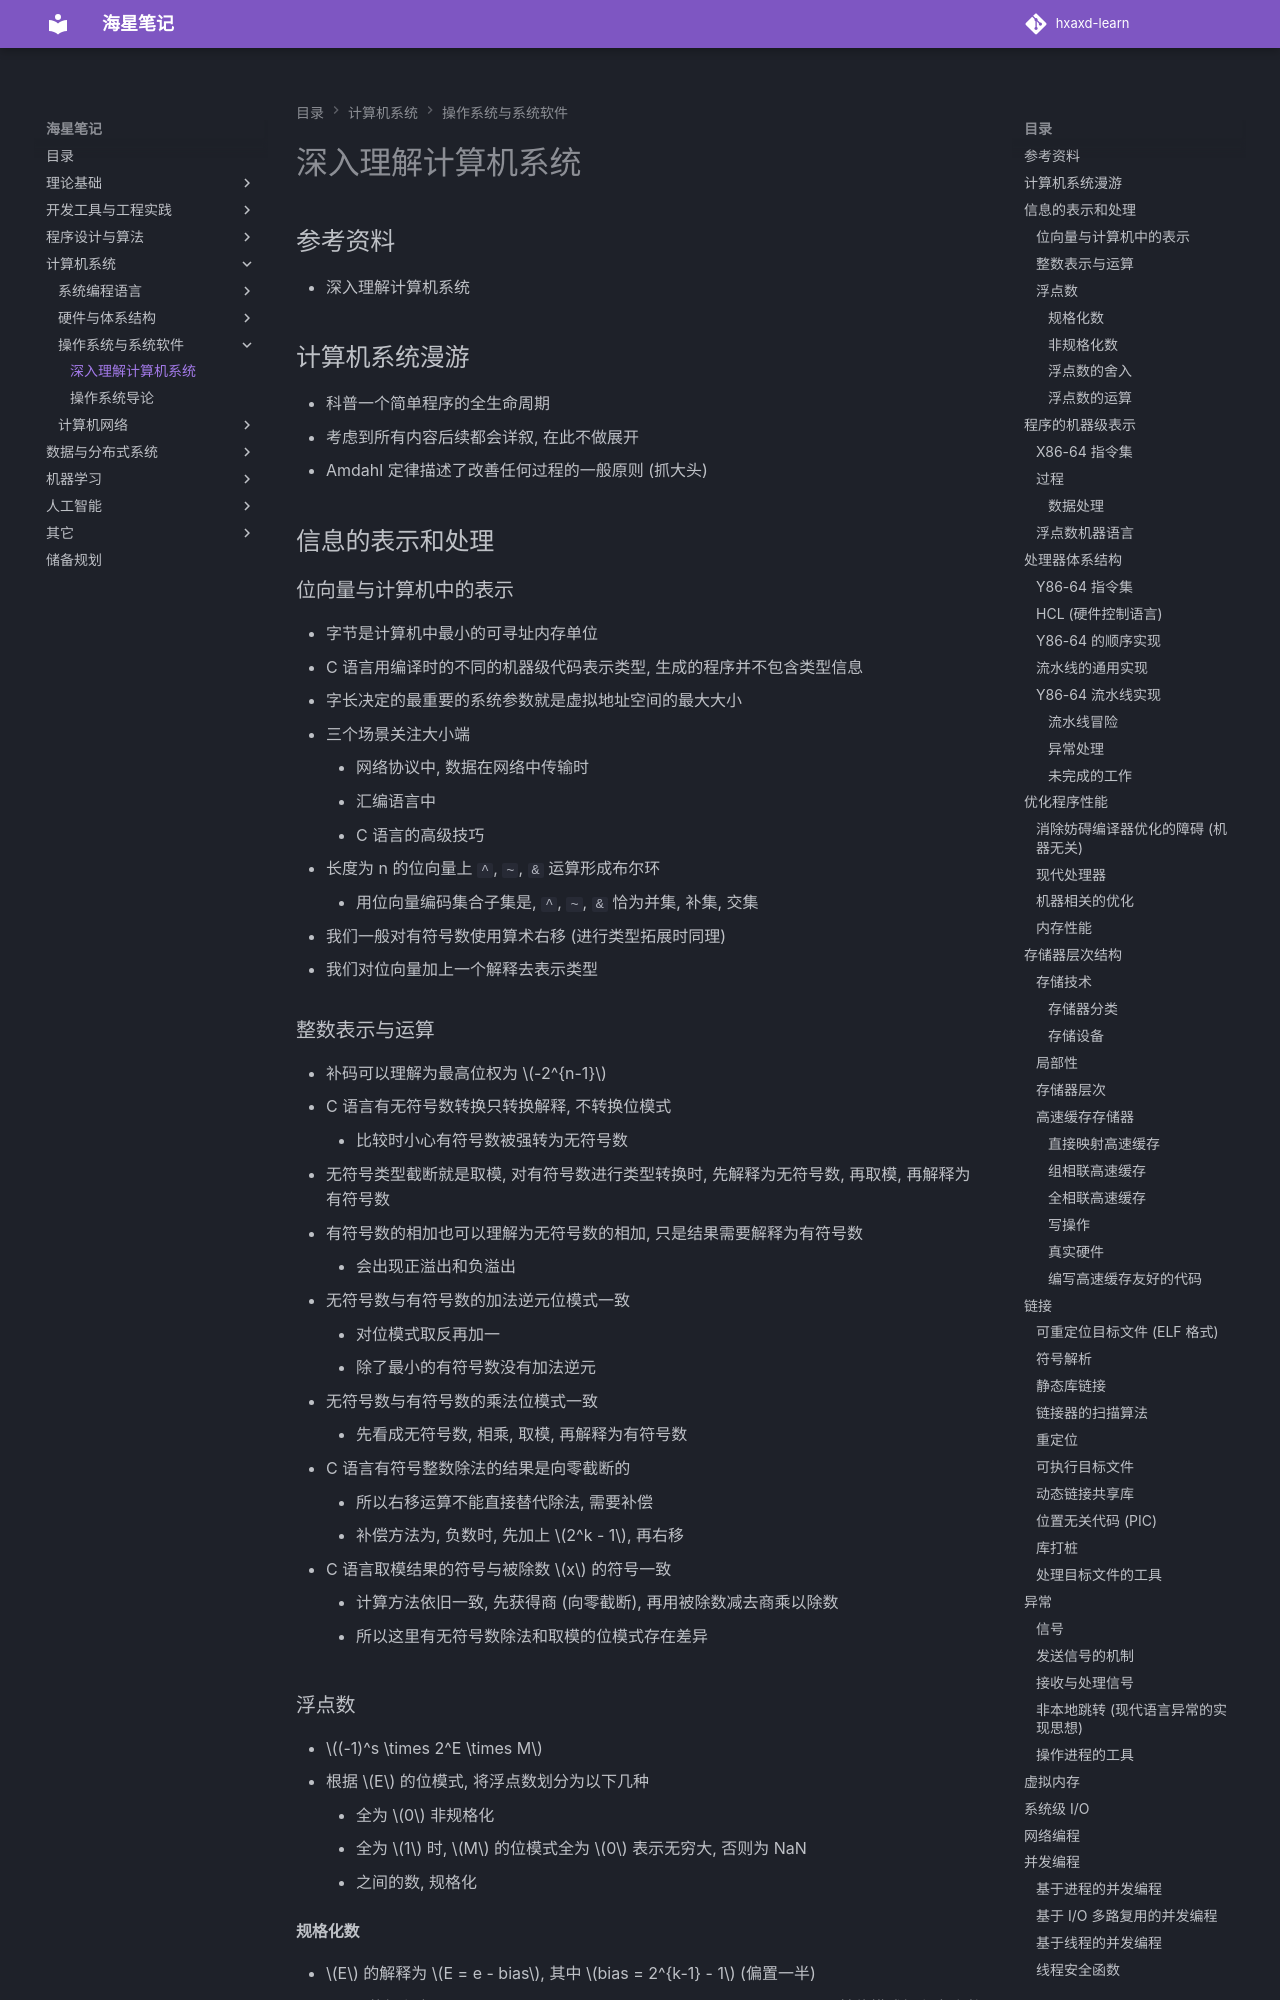

repository: hxaxd/hxaxd-learn · page: 计算机系统与组成/深入理解计算机系统/index.html · generator: mkdocs

# 深入理解计算机系统

## 参考资料

- 深入理解计算机系统

## 计算机系统漫游

- 科普一个简单程序的全生命周期
- 考虑到所有内容后续都会详叙, 在此不做展开
- Amdahl 定律描述了改善任何过程的一般原则 (抓大头)

## 信息的表示和处理

### 位向量与计算机中的表示

- 字节是计算机中最小的可寻址内存单位
- C 语言用编译时的不同的机器级代码表示类型, 生成的程序并不包含类型信息
- 字长决定的最重要的系统参数就是虚拟地址空间的最大大小
- 三个场景关注大小端
    - 网络协议中, 数据在网络中传输时
    - 汇编语言中
    - C 语言的高级技巧
- 长度为 n 的位向量上 `^`, `~`, `&` 运算形成布尔环
    - 用位向量编码集合子集是, `^`, `~`, `&` 恰为并集, 补集, 交集
- 我们一般对有符号数使用算术右移 (进行类型拓展时同理)
- 我们对位向量加上一个解释去表示类型

### 整数表示与运算

- 补码可以理解为最高位权为 $-2^{n-1}$
- C 语言有无符号数转换只转换解释, 不转换位模式
    - 比较时小心有符号数被强转为无符号数
- 无符号类型截断就是取模, 对有符号数进行类型转换时, 先解释为无符号数, 再取模, 再解释为有符号数
- 有符号数的相加也可以理解为无符号数的相加, 只是结果需要解释为有符号数
    - 会出现正溢出和负溢出
- 无符号数与有符号数的加法逆元位模式一致
    - 对位模式取反再加一
    - 除了最小的有符号数没有加法逆元
- 无符号数与有符号数的乘法位模式一致
    - 先看成无符号数, 相乘, 取模, 再解释为有符号数
- C 语言有符号整数除法的结果是向零截断的
    - 所以右移运算不能直接替代除法, 需要补偿
    - 补偿方法为, 负数时, 先加上 $2^k - 1$, 再右移
- C 语言取模结果的符号与被除数 $x$ 的符号一致
    - 计算方法依旧一致, 先获得商 (向零截断), 再用被除数减去商乘以除数
    - 所以这里有无符号数除法和取模的位模式存在差异

### 浮点数

- $(-1)^s \times 2^E \times M$
- 根据 $E$ 的位模式, 将浮点数划分为以下几种
    - 全为 $0$ 非规格化
    - 全为 $1$ 时, $M$ 的位模式全为 $0$ 表示无穷大, 否则为 NaN
    - 之间的数, 规格化

#### 规格化数

- $E$ 的解释为 $E = e - bias$, 其中 $bias = 2^{k-1} - 1$ (偏置一半)
- $M$ 的解释为 $M = 1 + \sum_{i=0}^{n-2} 2^{-i} \times M_i$ ($1$ + 其位模式解释为小数点在开头的定点小数)
